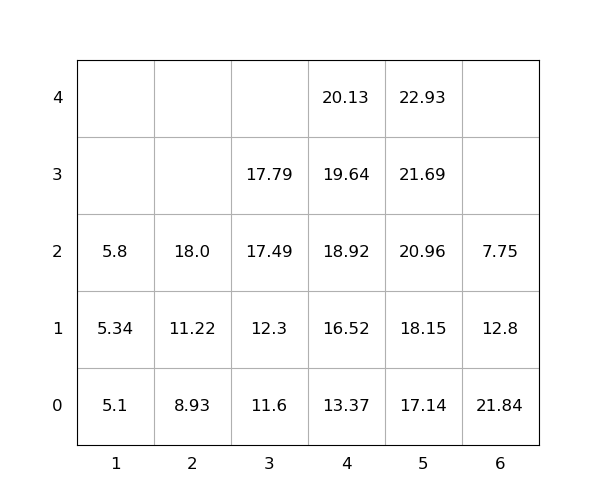

Data behind this chart, as committed beside it:
idx, loc_x, loc_y, loc_z, weight, group, score, seq, reloc, size(ft)
1, 4, 0, 0, 13.37, 0, 13.37, 1, 0, 20
2, 6, 0, 0, 21.84, 0, 21.84, 2, 1.0, 20
3, 5, 0, 0, 17.14, 0, 17.14, 3, 0, 20
4, 5, 0, 1, 18.15, 0, 18.15, 4, 0, 20
5, 5, 0, 2, 20.96, 0, 20.96, 5, 0, 20
6, 3, 0, 0, 11.6, 0, 11.6, 6, 0, 20
7, 2, 0, 0, 8.93, 0, 8.93, 7, 0, 20
8, 4, 0, 1, 16.52, 0, 16.52, 8, 0, 20
9, 2, 0, 1, 11.22, 0, 11.22, 9, 0, 20
10, 4, 0, 2, 18.92, 0, 18.92, 10, 0, 20
11, 1, 0, 0, 5.1, 0, 5.1, 11, 0, 20
12, 5, 0, 3, 21.69, 0, 21.69, 12, 0, 20
13, 3, 0, 1, 12.3, 0, 12.3, 13, 0, 20
14, 2, 0, 2, 18.0, 0, 18.0, 14, 0, 20
15, 3, 0, 2, 17.49, 0, 17.49, 15, 0, 20
16, 4, 0, 3, 19.64, 0, 19.64, 16, 0, 20
17, 6, 0, 1, 12.8, 0, 12.8, 17, 1.0, 20
18, 3, 0, 3, 17.79, 0, 17.79, 18, 0, 20
19, 4, 0, 4, 20.13, 0, 20.13, 19, 0, 20
20, 6, 0, 2, 7.75, 0, 7.75, 20, 1.0, 20
21, 1, 0, 1, 5.34, 0, 5.34, 21, 0, 20
22, 5, 0, 4, 22.93, 0, 22.93, 22, 0, 20
23, 1, 0, 2, 5.8, 0, 5.8, 23, 0, 20
